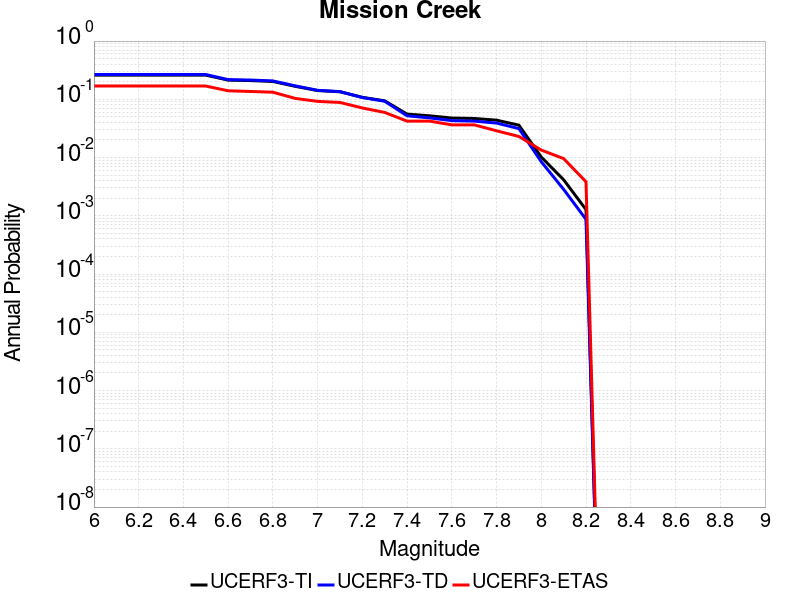

Source data for this figure (header and first rows):
Magnitude, UCERF3-TI Prob, UCERF3-TD Prob, UCERF3-ETAS Prob
6.0, 0.2602, 0.2663, 0.1689
6.1, 0.2602, 0.2663, 0.1689
6.2, 0.2602, 0.2663, 0.1689
6.3, 0.2602, 0.2663, 0.1689
6.4, 0.2602, 0.2663, 0.1689
6.5, 0.2602, 0.2663, 0.1689
6.6, 0.2134, 0.2179, 0.1401
6.7, 0.2097, 0.2141, 0.1363
6.8, 0.2025, 0.2068, 0.1324
6.9, 0.167, 0.1702, 0.1036
7.0, 0.1415, 0.1425, 0.09213
7.1, 0.1347, 0.1356, 0.08829
7.2, 0.1081, 0.1074, 0.07102
7.3, 0.09412, 0.09272, 0.0595
7.4, 0.05574, 0.05212, 0.04223
7.5, 0.05213, 0.048, 0.04223
7.6, 0.0477, 0.04306, 0.03647
7.7, 0.0469, 0.04223, 0.03647
7.8, 0.04387, 0.03909, 0.02879
7.9, 0.03595, 0.03142, 0.02303
8.0, 0.01021, 0.008479, 0.01344
8.1, 0.004157, 0.002843, 0.009597
8.2, 0.001278, 8.6848286E-4, 0.003839
